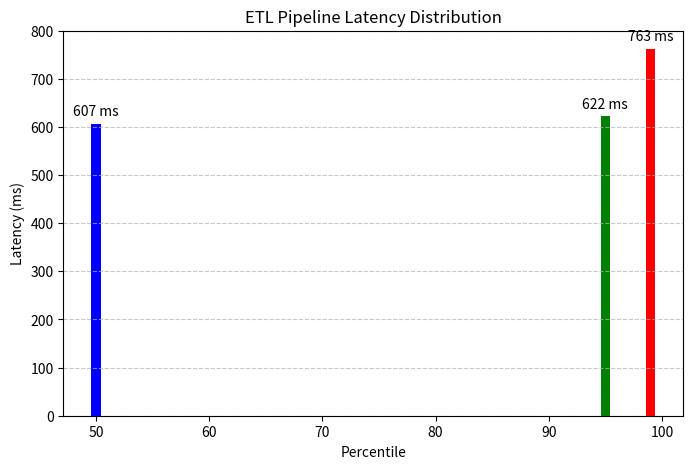

The matplotlib source for this figure:
#!/usr/bin/env python3

import matplotlib.pyplot as plt
import numpy as np

# Latency data from our test
# P50 = 607ms, P95 = 622ms, P99 = 763ms

percentiles = [50, 95, 99]
latencies = [607, 622, 763]

# Create bar chart
plt.figure(figsize=(8, 5))
bars = plt.bar(percentiles, latencies, color=['blue', 'green', 'red'])
plt.xlabel('Percentile')
plt.ylabel('Latency (ms)')
plt.title('ETL Pipeline Latency Distribution')
plt.ylim(0, 800)

# Add values on top of bars
for bar, latency in zip(bars, latencies):
    plt.text(bar.get_x() + bar.get_width()/2, bar.get_height() + 10, 
             f'{latency} ms', ha='center', va='bottom')

plt.grid(axis='y', linestyle='--', alpha=0.7)
plt.savefig('latency_graph.png', dpi=150)
plt.show()

print("Graph saved as latency_graph.png")
